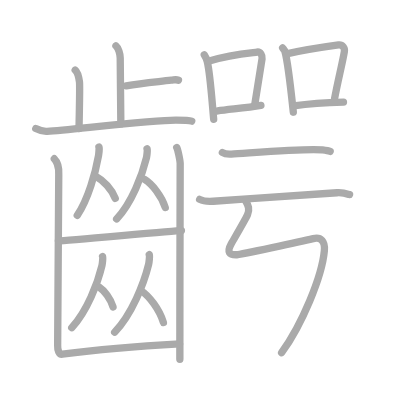
t = 0.00 s
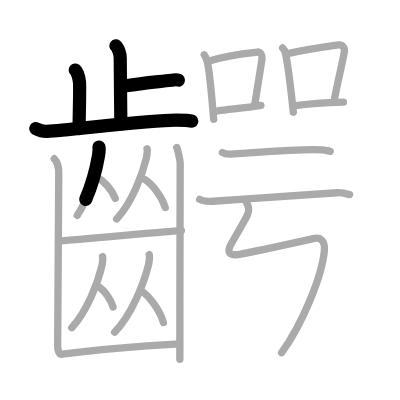
t = 4.75 s
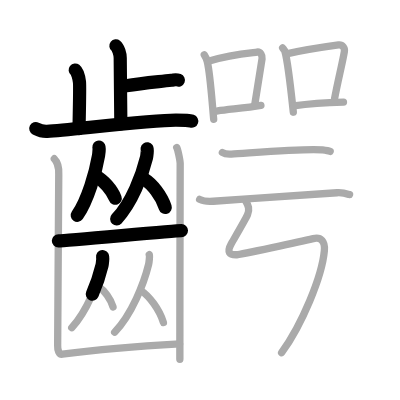
t = 9.50 s
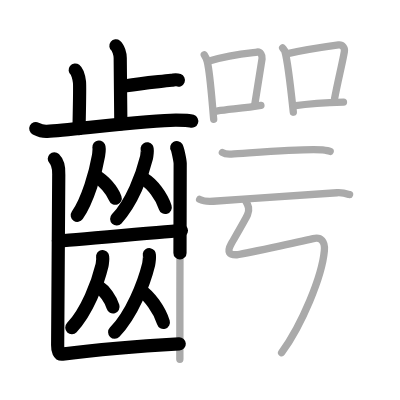
t = 14.50 s
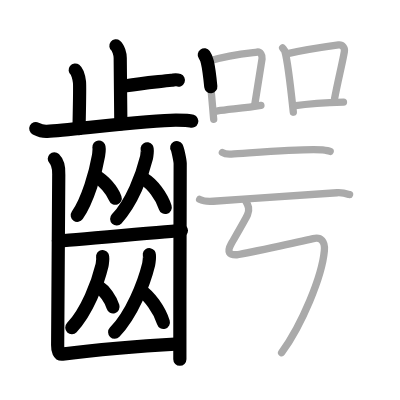
t = 15.50 s
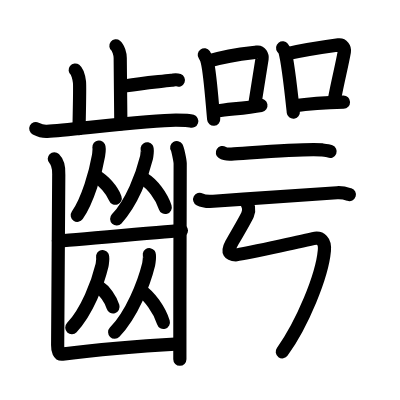
t = 24.00 s

The animated SVG that drew these frames (rendered in a browser with its animation timeline set to each time). Animation: 24 SMIL elements (animate=24); one cycle of 24.00 s.

<?xml version="1.0" standalone="no"?>
<!DOCTYPE svg PUBLIC "-//W3C//DTD SVG 1.1//EN"   "http://www.w3.org/Graphics/SVG/1.1/DTD/svg11.dtd">
<svg width="400px" height="400px"  version="1.1" xmlns="http://www.w3.org/2000/svg">
  <defs>
    <marker id="Triangle" viewBox="0 0 10 10" refX="0" refY="5" markerUnits="strokeWidth" markerWidth="3" style="stroke-opacity:0%;fill:#aaaaaa;" markerHeight="2" orient="auto">
      <path d="M 0 0 L 10 5 L 0 10 z" />
    </marker>
    
    <marker id="Arrow" viewBox="0 0 10 10" refX="5" refY="5" markerUnits="strokeWidth" markerWidth="1.8" style="stroke-opacity:0%;fill:#770000;" markerHeight="2" orient="auto">
      <path d="M 0 4 L 6 4 L 4 1 L 10 5 L 4 9 L 6 6 L 0 6 z" />
        <circle cx="5" cy="5" r="5" />
      </marker>
    
    <marker id="TriangleRed" viewBox="0 0 10 10" refX="0" refY="5" markerUnits="strokeWidth" markerWidth="3" style="stroke-opacity:0%;fill:#CC0000;" markerHeight="2" orient="auto">
      <path d="M 0 0 L 10 5 L 0 10 z" />
    </marker>
    
    <marker id="ArrowRed" viewBox="0 0 10 10" refX="5" refY="5" markerUnits="strokeWidth" markerWidth="1.8" style="stroke-opacity:0%;fill:#CC0000;" markerHeight="2" orient="auto">
      <path d="M 0 4 L 6 4 L 4 1 L 10 5 L 4 9 L 6 6 L 0 6 z" />
        <circle cx="5" cy="5" r="5" />
      </marker>
    
  </defs>
  
  <path style="fill:#ffffff; fill-opacity:100%; fill-rule:evenodd; stroke-width:0;" d="M 0 0 L 400px 0 L 400px 400px L 0 400px L 0 0" />

  <g transform="scale(3.6697247706422 3.6697247706422)">
<path style="fill:none; fill-opacity:0%; fill-rule:evenodd; stroke:#aaaaaa; stroke-opacity:100%; stroke-width: 1.5pt; stroke-linejoin:round; stroke-linecap:round;" d="M31.59 12.5c0.65 0.51 1.17 2.25 1.17 3.29c0 5.31 0.17 12.92 0.17 17.98"></path>
<path style="fill:none; fill-opacity:0%; fill-rule:evenodd; stroke:#aaaaaa; stroke-opacity:100%; stroke-width: 1.5pt; stroke-linejoin:round; stroke-linecap:round;" d="M34.39 23.39c4.24-0.76 7.84-1.02 12.3-1.53c1.04-0.12 1.3-0.25 1.94 0"></path>
<path style="fill:none; fill-opacity:0%; fill-rule:evenodd; stroke:#aaaaaa; stroke-opacity:100%; stroke-width: 1.5pt; stroke-linejoin:round; stroke-linecap:round;" d="M20.49 19.08c0.65 0.51 1.04 2.28 1.17 3.29c0.13 1.01 0 6.34-0.13 12.67"></path>
<path style="fill:none; fill-opacity:0%; fill-rule:evenodd; stroke:#aaaaaa; stroke-opacity:100%; stroke-width: 1.5pt; stroke-linejoin:round; stroke-linecap:round;" d="M9.75 35.04c0.49 0.25 1.8 0.85 3.1 0.76c7.03-0.51 28.43-3.05 35.08-3.05c1.31 0 3.57 0.01 4.32 0.26"></path>
<path style="fill:none; fill-opacity:0%; fill-rule:evenodd; stroke:#aaaaaa; stroke-opacity:100%; stroke-width: 1.5pt; stroke-linejoin:round; stroke-linecap:round;" d="M26.97 40.06c0.1 0.19-0.05 1.93-0.12 2.34c-0.79 4.55-2.86 12-5.8 16.28"></path>
<path style="fill:none; fill-opacity:0%; fill-rule:evenodd; stroke:#aaaaaa; stroke-opacity:100%; stroke-width: 1.5pt; stroke-linejoin:round; stroke-linecap:round;" d="M26.27 48.16c1.86 0.95 4.23 3.49 5.13 5.89"></path>
<path style="fill:none; fill-opacity:0%; fill-rule:evenodd; stroke:#aaaaaa; stroke-opacity:100%; stroke-width: 1.5pt; stroke-linejoin:round; stroke-linecap:round;" d="M40.09 40.56c0.13 0.19-0.07 1.98-0.17 2.4c-1.12 4.67-4.01 12.31-8.14 16.7"></path>
<path style="fill:none; fill-opacity:0%; fill-rule:evenodd; stroke:#aaaaaa; stroke-opacity:100%; stroke-width: 1.5pt; stroke-linejoin:round; stroke-linecap:round;" d="M39.4 48.9c2.04 1.24 4.64 4.52 5.63 7.64"></path>
<path style="fill:none; fill-opacity:0%; fill-rule:evenodd; stroke:#aaaaaa; stroke-opacity:100%; stroke-width: 1.5pt; stroke-linejoin:round; stroke-linecap:round;" d="M15.91 65.63c2.1 0 31.57-2.79 33.53-2.79"></path>
<path style="fill:none; fill-opacity:0%; fill-rule:evenodd; stroke:#aaaaaa; stroke-opacity:100%; stroke-width: 1.5pt; stroke-linejoin:round; stroke-linecap:round;" d="M27.96 69.92c0.13 0.2-0.07 2-0.17 2.44c-1.13 4.73-4.06 12.48-8.24 16.93"></path>
<path style="fill:none; fill-opacity:0%; fill-rule:evenodd; stroke:#aaaaaa; stroke-opacity:100%; stroke-width: 1.5pt; stroke-linejoin:round; stroke-linecap:round;" d="M27.02 78.26c1.37 0.87 3.11 3.18 3.78 5.37"></path>
<path style="fill:none; fill-opacity:0%; fill-rule:evenodd; stroke:#aaaaaa; stroke-opacity:100%; stroke-width: 1.5pt; stroke-linejoin:round; stroke-linecap:round;" d="M40.69 69.4c0.15 0.21-0.08 2.19-0.19 2.66c-1.27 5.16-4.57 13.61-9.26 18.47"></path>
<path style="fill:none; fill-opacity:0%; fill-rule:evenodd; stroke:#aaaaaa; stroke-opacity:100%; stroke-width: 1.5pt; stroke-linejoin:round; stroke-linecap:round;" d="M38.45 79.23c2.2 1.4 5.01 5.12 6.08 8.65"></path>
<path style="fill:none; fill-opacity:0%; fill-rule:evenodd; stroke:#aaaaaa; stroke-opacity:100%; stroke-width: 1.5pt; stroke-linejoin:round; stroke-linecap:round;" d="M14.8 43.26c0.46 0.45 1.32 1.89 1.21 4.3c-0.04 0.92-0.26 45.15-0.3 46.53c-0.04 1.38 0.39 2.54 1.29 2.42c9.79-1.29 22.77-2.3 31.94-2.81"></path>
<path style="fill:none; fill-opacity:0%; fill-rule:evenodd; stroke:#aaaaaa; stroke-opacity:100%; stroke-width: 1.5pt; stroke-linejoin:round; stroke-linecap:round;" d="M48.16 40.21c0.28 0.45 0.89 3.39 0.94 4.3s-0.12 32.25-0.09 53.38"></path>
<path style="fill:none; fill-opacity:0%; fill-rule:evenodd; stroke:#aaaaaa; stroke-opacity:100%; stroke-width: 1.5pt; stroke-linejoin:round; stroke-linecap:round;" d="M55.67 14.95c0.22 0.32 0.74 1.54 0.83 1.94c0.76 3.17 1.21 9.91 1.73 15.6"></path>
<path style="fill:none; fill-opacity:0%; fill-rule:evenodd; stroke:#aaaaaa; stroke-opacity:100%; stroke-width: 1.5pt; stroke-linejoin:round; stroke-linecap:round;" d="M57.03 16.6c6.18-1.85 11.94-2.22 13.01-2.4c0.94-0.15 1.5 0.9 1.37 1.8c-0.56 3.7-1.2 7.67-2.03 12.79"></path>
<path style="fill:none; fill-opacity:0%; fill-rule:evenodd; stroke:#aaaaaa; stroke-opacity:100%; stroke-width: 1.5pt; stroke-linejoin:round; stroke-linecap:round;" d="M59.32 30.23c3.01-0.47 7.65-0.78 11.78-1.51"></path>
<path style="fill:none; fill-opacity:0%; fill-rule:evenodd; stroke:#aaaaaa; stroke-opacity:100%; stroke-width: 1.5pt; stroke-linejoin:round; stroke-linecap:round;" d="M77.02 13.06c0.25 0.32 0.52 0.59 0.63 0.99c0.88 3.17 1.67 10.83 2.28 16.53"></path>
<path style="fill:none; fill-opacity:0%; fill-rule:evenodd; stroke:#aaaaaa; stroke-opacity:100%; stroke-width: 1.5pt; stroke-linejoin:round; stroke-linecap:round;" d="M78.08 14.68c5.17-1.18 11.19-2.03 14.17-2.44c1.09-0.15 1.75 0.9 1.59 1.8c-0.65 3.7-1.71 7.72-2.67 12.84"></path>
<path style="fill:none; fill-opacity:0%; fill-rule:evenodd; stroke:#aaaaaa; stroke-opacity:100%; stroke-width: 1.5pt; stroke-linejoin:round; stroke-linecap:round;" d="M80.04 28.84c3.5-0.47 7.71-0.84 13.56-1.01"></path>
<path style="fill:none; fill-opacity:0%; fill-rule:evenodd; stroke:#aaaaaa; stroke-opacity:100%; stroke-width: 1.5pt; stroke-linejoin:round; stroke-linecap:round;" d="M60.6 41.57c0.64 0.42 1.81 0.46 2.46 0.42c4.44-0.24 20.7-1.64 24.66-1.14c1.07 0.13 1.71 0.2 2.25 0.41"></path>
<path style="fill:none; fill-opacity:0%; fill-rule:evenodd; stroke:#aaaaaa; stroke-opacity:100%; stroke-width: 1.5pt; stroke-linejoin:round; stroke-linecap:round;" d="M54.4 54.33c0.97 0.52 2.76 0.59 3.73 0.52C70 54 83.22 53.09 91.84 52.52c1.62-0.11 2.6 0.25 3.41 0.51"></path>
<path style="fill:none; fill-opacity:0%; fill-rule:evenodd; stroke:#aaaaaa; stroke-opacity:100%; stroke-width: 1.5pt; stroke-linejoin:round; stroke-linecap:round;" d="M66.91 54.66c0.8 1.43 1.17 2.34 0.55 3.85c-0.5 1.21-4.12 7.34-4.44 7.93c-1.29 2.36-0.44 2.97 1.27 2.99c1.07 0.02 18.31-3.76 21.05-4.41c2.14-0.51 3.29 0.71 3.05 3.28c-0.64 7.11-6.13 20.2-11.65 27.81c-3"></path>

<path style="fill:none; fill-opacity:0%; fill-rule:evenodd; stroke:#000000; stroke-opacity:100%; stroke-width: 2.7pt; stroke-linejoin:round; stroke-linecap:round;" d="M31.59 12.5c0.65 0.51 1.17 2.25 1.17 3.29c0 5.31 0.17 12.92 0.17 17.98" pathLength="100" stroke-dashoffset="100" stroke-dasharray="100 105"><animate id="dashAnim1" attributeName="stroke-dashoffset" from="100" to="0" dur="1s" calcMode="linear" fill="freeze"/></path>
<path style="fill:none; fill-opacity:0%; fill-rule:evenodd; stroke:#000000; stroke-opacity:100%; stroke-width: 2.7pt; stroke-linejoin:round; stroke-linecap:round;" d="M34.39 23.39c4.24-0.76 7.84-1.02 12.3-1.53c1.04-0.12 1.3-0.25 1.94 0" pathLength="100" stroke-dashoffset="100" stroke-dasharray="100 105"><animate id="dashAnim2" attributeName="stroke-dashoffset" from="100" to="0" dur="1s" calcMode="linear" begin="dashAnim1.end" fill="freeze"/></path>
<path style="fill:none; fill-opacity:0%; fill-rule:evenodd; stroke:#000000; stroke-opacity:100%; stroke-width: 2.7pt; stroke-linejoin:round; stroke-linecap:round;" d="M20.49 19.08c0.65 0.51 1.04 2.28 1.17 3.29c0.13 1.01 0 6.34-0.13 12.67" pathLength="100" stroke-dashoffset="100" stroke-dasharray="100 105"><animate id="dashAnim3" attributeName="stroke-dashoffset" from="100" to="0" dur="1s" calcMode="linear" begin="dashAnim2.end" fill="freeze"/></path>
<path style="fill:none; fill-opacity:0%; fill-rule:evenodd; stroke:#000000; stroke-opacity:100%; stroke-width: 2.7pt; stroke-linejoin:round; stroke-linecap:round;" d="M9.75 35.04c0.49 0.25 1.8 0.85 3.1 0.76c7.03-0.51 28.43-3.05 35.08-3.05c1.31 0 3.57 0.01 4.32 0.26" pathLength="100" stroke-dashoffset="100" stroke-dasharray="100 105"><animate id="dashAnim4" attributeName="stroke-dashoffset" from="100" to="0" dur="1s" calcMode="linear" begin="dashAnim3.end" fill="freeze"/></path>
<path style="fill:none; fill-opacity:0%; fill-rule:evenodd; stroke:#000000; stroke-opacity:100%; stroke-width: 2.7pt; stroke-linejoin:round; stroke-linecap:round;" d="M26.97 40.06c0.1 0.19-0.05 1.93-0.12 2.34c-0.79 4.55-2.86 12-5.8 16.28" pathLength="100" stroke-dashoffset="100" stroke-dasharray="100 105"><animate id="dashAnim5" attributeName="stroke-dashoffset" from="100" to="0" dur="1s" calcMode="linear" begin="dashAnim4.end" fill="freeze"/></path>
<path style="fill:none; fill-opacity:0%; fill-rule:evenodd; stroke:#000000; stroke-opacity:100%; stroke-width: 2.7pt; stroke-linejoin:round; stroke-linecap:round;" d="M26.27 48.16c1.86 0.95 4.23 3.49 5.13 5.89" pathLength="100" stroke-dashoffset="100" stroke-dasharray="100 105"><animate id="dashAnim6" attributeName="stroke-dashoffset" from="100" to="0" dur="1s" calcMode="linear" begin="dashAnim5.end" fill="freeze"/></path>
<path style="fill:none; fill-opacity:0%; fill-rule:evenodd; stroke:#000000; stroke-opacity:100%; stroke-width: 2.7pt; stroke-linejoin:round; stroke-linecap:round;" d="M40.09 40.56c0.13 0.19-0.07 1.98-0.17 2.4c-1.12 4.67-4.01 12.31-8.14 16.7" pathLength="100" stroke-dashoffset="100" stroke-dasharray="100 105"><animate id="dashAnim7" attributeName="stroke-dashoffset" from="100" to="0" dur="1s" calcMode="linear" begin="dashAnim6.end" fill="freeze"/></path>
<path style="fill:none; fill-opacity:0%; fill-rule:evenodd; stroke:#000000; stroke-opacity:100%; stroke-width: 2.7pt; stroke-linejoin:round; stroke-linecap:round;" d="M39.4 48.9c2.04 1.24 4.64 4.52 5.63 7.64" pathLength="100" stroke-dashoffset="100" stroke-dasharray="100 105"><animate id="dashAnim8" attributeName="stroke-dashoffset" from="100" to="0" dur="1s" calcMode="linear" begin="dashAnim7.end" fill="freeze"/></path>
<path style="fill:none; fill-opacity:0%; fill-rule:evenodd; stroke:#000000; stroke-opacity:100%; stroke-width: 2.7pt; stroke-linejoin:round; stroke-linecap:round;" d="M15.91 65.63c2.1 0 31.57-2.79 33.53-2.79" pathLength="100" stroke-dashoffset="100" stroke-dasharray="100 105"><animate id="dashAnim9" attributeName="stroke-dashoffset" from="100" to="0" dur="1s" calcMode="linear" begin="dashAnim8.end" fill="freeze"/></path>
<path style="fill:none; fill-opacity:0%; fill-rule:evenodd; stroke:#000000; stroke-opacity:100%; stroke-width: 2.7pt; stroke-linejoin:round; stroke-linecap:round;" d="M27.96 69.92c0.13 0.2-0.07 2-0.17 2.44c-1.13 4.73-4.06 12.48-8.24 16.93" pathLength="100" stroke-dashoffset="100" stroke-dasharray="100 105"><animate id="dashAnim10" attributeName="stroke-dashoffset" from="100" to="0" dur="1s" calcMode="linear" begin="dashAnim9.end" fill="freeze"/></path>
<path style="fill:none; fill-opacity:0%; fill-rule:evenodd; stroke:#000000; stroke-opacity:100%; stroke-width: 2.7pt; stroke-linejoin:round; stroke-linecap:round;" d="M27.02 78.26c1.37 0.87 3.11 3.18 3.78 5.37" pathLength="100" stroke-dashoffset="100" stroke-dasharray="100 105"><animate id="dashAnim11" attributeName="stroke-dashoffset" from="100" to="0" dur="1s" calcMode="linear" begin="dashAnim10.end" fill="freeze"/></path>
<path style="fill:none; fill-opacity:0%; fill-rule:evenodd; stroke:#000000; stroke-opacity:100%; stroke-width: 2.7pt; stroke-linejoin:round; stroke-linecap:round;" d="M40.69 69.4c0.15 0.21-0.08 2.19-0.19 2.66c-1.27 5.16-4.57 13.61-9.26 18.47" pathLength="100" stroke-dashoffset="100" stroke-dasharray="100 105"><animate id="dashAnim12" attributeName="stroke-dashoffset" from="100" to="0" dur="1s" calcMode="linear" begin="dashAnim11.end" fill="freeze"/></path>
<path style="fill:none; fill-opacity:0%; fill-rule:evenodd; stroke:#000000; stroke-opacity:100%; stroke-width: 2.7pt; stroke-linejoin:round; stroke-linecap:round;" d="M38.45 79.23c2.2 1.4 5.01 5.12 6.08 8.65" pathLength="100" stroke-dashoffset="100" stroke-dasharray="100 105"><animate id="dashAnim13" attributeName="stroke-dashoffset" from="100" to="0" dur="1s" calcMode="linear" begin="dashAnim12.end" fill="freeze"/></path>
<path style="fill:none; fill-opacity:0%; fill-rule:evenodd; stroke:#000000; stroke-opacity:100%; stroke-width: 2.7pt; stroke-linejoin:round; stroke-linecap:round;" d="M14.8 43.26c0.46 0.45 1.32 1.89 1.21 4.3c-0.04 0.92-0.26 45.15-0.3 46.53c-0.04 1.38 0.39 2.54 1.29 2.42c9.79-1.29 22.77-2.3 31.94-2.81" pathLength="100" stroke-dashoffset="100" stroke-dasharray="100 105"><animate id="dashAnim14" attributeName="stroke-dashoffset" from="100" to="0" dur="1s" calcMode="linear" begin="dashAnim13.end" fill="freeze"/></path>
<path style="fill:none; fill-opacity:0%; fill-rule:evenodd; stroke:#000000; stroke-opacity:100%; stroke-width: 2.7pt; stroke-linejoin:round; stroke-linecap:round;" d="M48.16 40.21c0.28 0.45 0.89 3.39 0.94 4.3s-0.12 32.25-0.09 53.38" pathLength="100" stroke-dashoffset="100" stroke-dasharray="100 105"><animate id="dashAnim15" attributeName="stroke-dashoffset" from="100" to="0" dur="1s" calcMode="linear" begin="dashAnim14.end" fill="freeze"/></path>
<path style="fill:none; fill-opacity:0%; fill-rule:evenodd; stroke:#000000; stroke-opacity:100%; stroke-width: 2.7pt; stroke-linejoin:round; stroke-linecap:round;" d="M55.67 14.95c0.22 0.32 0.74 1.54 0.83 1.94c0.76 3.17 1.21 9.91 1.73 15.6" pathLength="100" stroke-dashoffset="100" stroke-dasharray="100 105"><animate id="dashAnim16" attributeName="stroke-dashoffset" from="100" to="0" dur="1s" calcMode="linear" begin="dashAnim15.end" fill="freeze"/></path>
<path style="fill:none; fill-opacity:0%; fill-rule:evenodd; stroke:#000000; stroke-opacity:100%; stroke-width: 2.7pt; stroke-linejoin:round; stroke-linecap:round;" d="M57.03 16.6c6.18-1.85 11.94-2.22 13.01-2.4c0.94-0.15 1.5 0.9 1.37 1.8c-0.56 3.7-1.2 7.67-2.03 12.79" pathLength="100" stroke-dashoffset="100" stroke-dasharray="100 105"><animate id="dashAnim17" attributeName="stroke-dashoffset" from="100" to="0" dur="1s" calcMode="linear" begin="dashAnim16.end" fill="freeze"/></path>
<path style="fill:none; fill-opacity:0%; fill-rule:evenodd; stroke:#000000; stroke-opacity:100%; stroke-width: 2.7pt; stroke-linejoin:round; stroke-linecap:round;" d="M59.32 30.23c3.01-0.47 7.65-0.78 11.78-1.51" pathLength="100" stroke-dashoffset="100" stroke-dasharray="100 105"><animate id="dashAnim18" attributeName="stroke-dashoffset" from="100" to="0" dur="1s" calcMode="linear" begin="dashAnim17.end" fill="freeze"/></path>
<path style="fill:none; fill-opacity:0%; fill-rule:evenodd; stroke:#000000; stroke-opacity:100%; stroke-width: 2.7pt; stroke-linejoin:round; stroke-linecap:round;" d="M77.02 13.06c0.25 0.32 0.52 0.59 0.63 0.99c0.88 3.17 1.67 10.83 2.28 16.53" pathLength="100" stroke-dashoffset="100" stroke-dasharray="100 105"><animate id="dashAnim19" attributeName="stroke-dashoffset" from="100" to="0" dur="1s" calcMode="linear" begin="dashAnim18.end" fill="freeze"/></path>
<path style="fill:none; fill-opacity:0%; fill-rule:evenodd; stroke:#000000; stroke-opacity:100%; stroke-width: 2.7pt; stroke-linejoin:round; stroke-linecap:round;" d="M78.08 14.68c5.17-1.18 11.19-2.03 14.17-2.44c1.09-0.15 1.75 0.9 1.59 1.8c-0.65 3.7-1.71 7.72-2.67 12.84" pathLength="100" stroke-dashoffset="100" stroke-dasharray="100 105"><animate id="dashAnim20" attributeName="stroke-dashoffset" from="100" to="0" dur="1s" calcMode="linear" begin="dashAnim19.end" fill="freeze"/></path>
<path style="fill:none; fill-opacity:0%; fill-rule:evenodd; stroke:#000000; stroke-opacity:100%; stroke-width: 2.7pt; stroke-linejoin:round; stroke-linecap:round;" d="M80.04 28.84c3.5-0.47 7.71-0.84 13.56-1.01" pathLength="100" stroke-dashoffset="100" stroke-dasharray="100 105"><animate id="dashAnim21" attributeName="stroke-dashoffset" from="100" to="0" dur="1s" calcMode="linear" begin="dashAnim20.end" fill="freeze"/></path>
<path style="fill:none; fill-opacity:0%; fill-rule:evenodd; stroke:#000000; stroke-opacity:100%; stroke-width: 2.7pt; stroke-linejoin:round; stroke-linecap:round;" d="M60.6 41.57c0.64 0.42 1.81 0.46 2.46 0.42c4.44-0.24 20.7-1.64 24.66-1.14c1.07 0.13 1.71 0.2 2.25 0.41" pathLength="100" stroke-dashoffset="100" stroke-dasharray="100 105"><animate id="dashAnim22" attributeName="stroke-dashoffset" from="100" to="0" dur="1s" calcMode="linear" begin="dashAnim21.end" fill="freeze"/></path>
<path style="fill:none; fill-opacity:0%; fill-rule:evenodd; stroke:#000000; stroke-opacity:100%; stroke-width: 2.7pt; stroke-linejoin:round; stroke-linecap:round;" d="M54.4 54.33c0.97 0.52 2.76 0.59 3.73 0.52C70 54 83.22 53.09 91.84 52.52c1.62-0.11 2.6 0.25 3.41 0.51" pathLength="100" stroke-dashoffset="100" stroke-dasharray="100 105"><animate id="dashAnim23" attributeName="stroke-dashoffset" from="100" to="0" dur="1s" calcMode="linear" begin="dashAnim22.end" fill="freeze"/></path>
<path style="fill:none; fill-opacity:0%; fill-rule:evenodd; stroke:#000000; stroke-opacity:100%; stroke-width: 2.7pt; stroke-linejoin:round; stroke-linecap:round;" d="M66.91 54.66c0.8 1.43 1.17 2.34 0.55 3.85c-0.5 1.21-4.12 7.34-4.44 7.93c-1.29 2.36-0.44 2.97 1.27 2.99c1.07 0.02 18.31-3.76 21.05-4.41c2.14-0.51 3.29 0.71 3.05 3.28c-0.64 7.11-6.13 20.2-11.65 27.81c-3" pathLength="100" stroke-dashoffset="100" stroke-dasharray="100 105"><animate id="dashAnim24" attributeName="stroke-dashoffset" from="100" to="0" dur="1s" calcMode="linear" begin="dashAnim23.end" fill="freeze"/></path>

</g>

</svg>  
          
